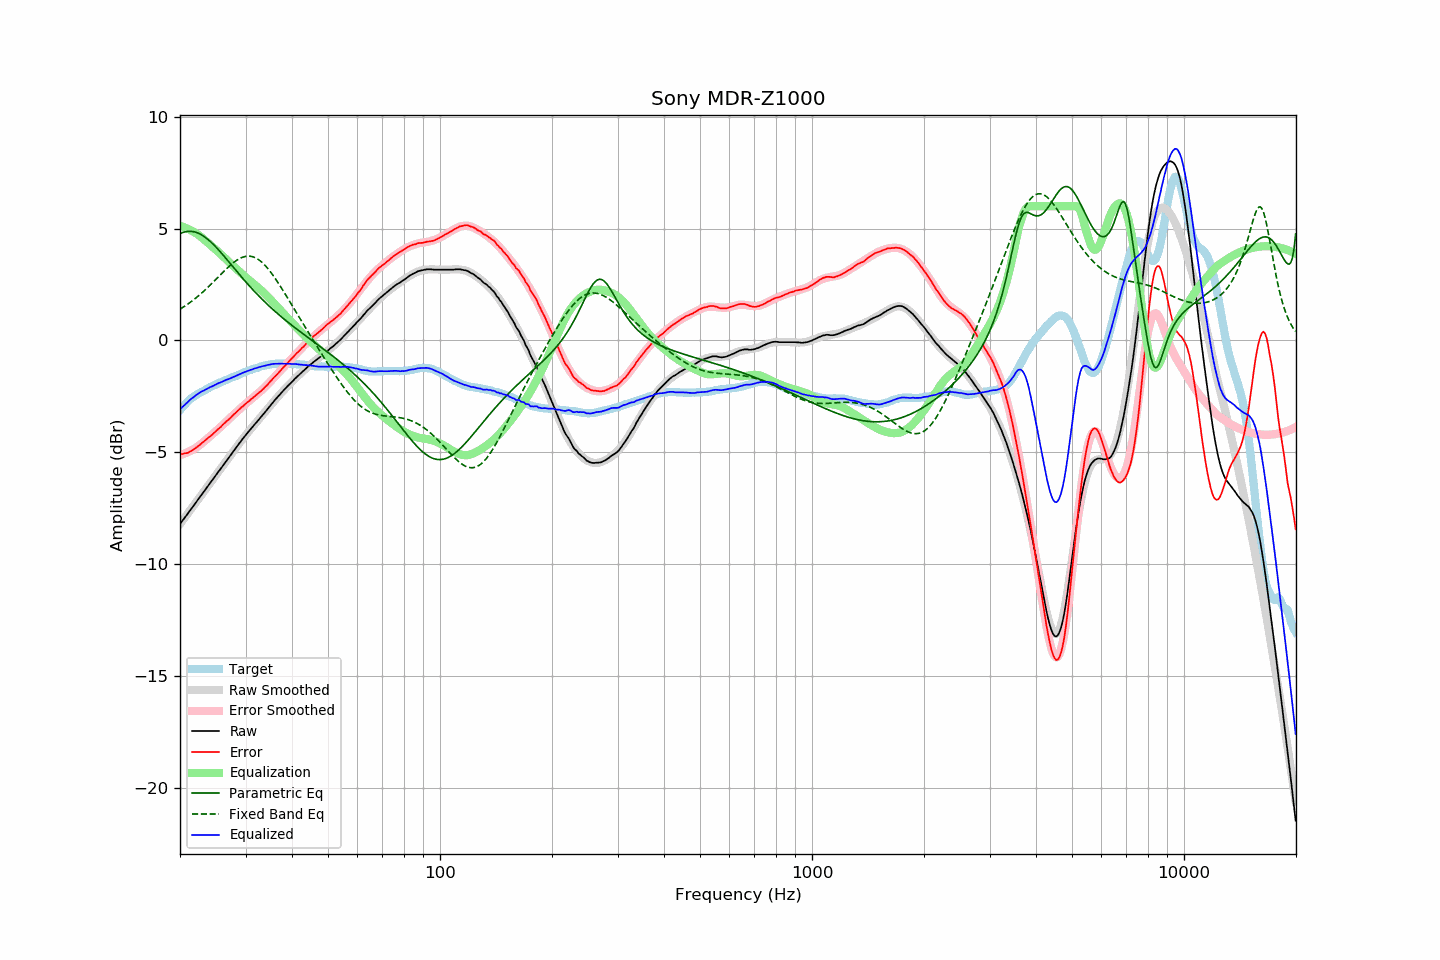

The table this chart was drawn from, first rows:
frequency, raw, error, smoothed, error_smoothed, equalization, parametric_eq, fixed_band_eq, equalized_raw, equalized_smoothed, target
20.00, -8.21, -5.09, -8.21, -5.12, 5.12, 4.78, 1.40, -3.09, -3.09, -3.12
20.20, -8.11, -5.08, -8.11, -5.10, 5.10, 4.81, 1.44, -3.01, -3.01, -3.03
20.40, -8.02, -5.07, -8.01, -5.08, 5.08, 4.84, 1.49, -2.94, -2.94, -2.95
20.61, -7.92, -5.04, -7.92, -5.05, 5.05, 4.86, 1.54, -2.87, -2.87, -2.88
20.81, -7.83, -5.04, -7.82, -5.02, 5.02, 4.87, 1.58, -2.81, -2.80, -2.79
21.02, -7.73, -5.02, -7.72, -4.99, 4.99, 4.88, 1.63, -2.74, -2.73, -2.71
21.23, -7.63, -4.98, -7.63, -4.95, 4.95, 4.88, 1.69, -2.67, -2.67, -2.65
21.44, -7.53, -4.94, -7.53, -4.92, 4.92, 4.88, 1.74, -2.61, -2.61, -2.59
21.66, -7.44, -4.90, -7.43, -4.88, 4.88, 4.87, 1.79, -2.56, -2.55, -2.54
21.87, -7.33, -4.85, -7.33, -4.84, 4.84, 4.85, 1.85, -2.50, -2.50, -2.49
22.09, -7.24, -4.80, -7.23, -4.79, 4.79, 4.83, 1.91, -2.44, -2.44, -2.44
22.31, -7.13, -4.75, -7.14, -4.74, 4.74, 4.81, 1.97, -2.39, -2.39, -2.39
22.54, -7.04, -4.69, -7.04, -4.69, 4.69, 4.78, 2.03, -2.35, -2.35, -2.35
22.76, -6.94, -4.63, -6.94, -4.63, 4.63, 4.74, 2.09, -2.30, -2.31, -2.31
22.99, -6.84, -4.56, -6.84, -4.57, 4.57, 4.70, 2.15, -2.26, -2.27, -2.28
23.22, -6.75, -4.51, -6.74, -4.51, 4.51, 4.65, 2.22, -2.23, -2.23, -2.24
23.45, -6.65, -4.45, -6.64, -4.45, 4.45, 4.60, 2.29, -2.19, -2.19, -2.20
23.69, -6.55, -4.39, -6.55, -4.39, 4.39, 4.54, 2.35, -2.16, -2.15, -2.16
23.92, -6.44, -4.32, -6.45, -4.33, 4.33, 4.48, 2.42, -2.12, -2.12, -2.12
24.16, -6.35, -4.27, -6.35, -4.27, 4.27, 4.42, 2.49, -2.08, -2.08, -2.07
24.40, -6.25, -4.21, -6.25, -4.20, 4.20, 4.35, 2.56, -2.05, -2.05, -2.04
24.65, -6.16, -4.14, -6.15, -4.14, 4.14, 4.28, 2.64, -2.02, -2.01, -2.01
24.89, -6.05, -4.07, -6.06, -4.08, 4.08, 4.20, 2.71, -1.98, -1.98, -1.98
25.14, -5.95, -4.01, -5.96, -4.01, 4.01, 4.13, 2.78, -1.94, -1.95, -1.94
25.39, -5.85, -3.94, -5.86, -3.95, 3.95, 4.05, 2.85, -1.91, -1.91, -1.91
25.65, -5.77, -3.89, -5.76, -3.88, 3.88, 3.97, 2.93, -1.88, -1.88, -1.87
25.91, -5.67, -3.81, -5.66, -3.82, 3.82, 3.89, 3.00, -1.85, -1.85, -1.85
26.16, -5.56, -3.74, -5.57, -3.75, 3.75, 3.80, 3.07, -1.82, -1.82, -1.82
26.43, -5.47, -3.68, -5.47, -3.68, 3.68, 3.72, 3.14, -1.79, -1.79, -1.79
26.69, -5.37, -3.61, -5.37, -3.61, 3.61, 3.63, 3.21, -1.75, -1.76, -1.76
26.96, -5.28, -3.55, -5.27, -3.54, 3.54, 3.55, 3.28, -1.73, -1.73, -1.73
27.23, -5.18, -3.49, -5.17, -3.48, 3.48, 3.46, 3.34, -1.70, -1.70, -1.69
27.50, -5.08, -3.42, -5.07, -3.41, 3.41, 3.38, 3.41, -1.67, -1.66, -1.66
27.77, -4.97, -3.34, -4.98, -3.34, 3.34, 3.29, 3.47, -1.63, -1.63, -1.64
28.05, -4.88, -3.28, -4.88, -3.27, 3.27, 3.20, 3.52, -1.60, -1.60, -1.60
28.33, -4.79, -3.21, -4.78, -3.21, 3.21, 3.12, 3.57, -1.58, -1.57, -1.58
28.62, -4.69, -3.14, -4.68, -3.14, 3.14, 3.03, 3.62, -1.55, -1.54, -1.55
28.90, -4.59, -3.07, -4.59, -3.08, 3.08, 2.95, 3.66, -1.51, -1.51, -1.51
29.19, -4.50, -3.00, -4.50, -3.01, 3.01, 2.86, 3.69, -1.48, -1.48, -1.49
29.48, -4.40, -2.95, -4.40, -2.95, 2.95, 2.78, 3.72, -1.45, -1.46, -1.44
29.78, -4.31, -2.88, -4.31, -2.89, 2.89, 2.70, 3.75, -1.42, -1.43, -1.43
30.08, -4.22, -2.82, -4.22, -2.82, 2.82, 2.61, 3.76, -1.39, -1.40, -1.40
30.38, -4.13, -2.76, -4.13, -2.76, 2.76, 2.53, 3.77, -1.36, -1.37, -1.37
30.68, -4.05, -2.71, -4.05, -2.70, 2.70, 2.45, 3.77, -1.34, -1.34, -1.34
30.99, -3.96, -2.64, -3.96, -2.64, 2.64, 2.37, 3.76, -1.31, -1.32, -1.32
31.30, -3.88, -2.59, -3.87, -2.59, 2.59, 2.29, 3.75, -1.29, -1.29, -1.29
31.61, -3.79, -2.52, -3.79, -2.53, 2.53, 2.22, 3.72, -1.26, -1.26, -1.26
31.93, -3.71, -2.46, -3.71, -2.47, 2.47, 2.14, 3.69, -1.24, -1.24, -1.24
32.24, -3.62, -2.40, -3.62, -2.40, 2.40, 2.07, 3.65, -1.22, -1.22, -1.22
32.57, -3.54, -2.34, -3.53, -2.34, 2.34, 1.99, 3.61, -1.20, -1.19, -1.20
32.89, -3.46, -2.29, -3.45, -2.28, 2.28, 1.92, 3.55, -1.18, -1.17, -1.17
33.22, -3.37, -2.22, -3.36, -2.21, 2.21, 1.85, 3.49, -1.16, -1.15, -1.15
33.55, -3.29, -2.15, -3.28, -2.14, 2.14, 1.78, 3.42, -1.14, -1.13, -1.13
33.89, -3.20, -2.07, -3.19, -2.07, 2.07, 1.71, 3.35, -1.12, -1.12, -1.12
34.23, -3.11, -2.01, -3.10, -2.00, 2.00, 1.64, 3.27, -1.11, -1.10, -1.09
34.57, -3.02, -1.93, -3.02, -1.93, 1.93, 1.57, 3.19, -1.09, -1.09, -1.09
34.92, -2.93, -1.85, -2.93, -1.85, 1.85, 1.50, 3.09, -1.07, -1.08, -1.08
35.27, -2.84, -1.78, -2.84, -1.78, 1.78, 1.44, 3.00, -1.06, -1.07, -1.06
35.62, -2.75, -1.69, -2.76, -1.70, 1.70, 1.37, 2.90, -1.05, -1.06, -1.06
35.97, -2.67, -1.61, -2.67, -1.62, 1.62, 1.31, 2.80, -1.04, -1.05, -1.05
... 635 more rows
